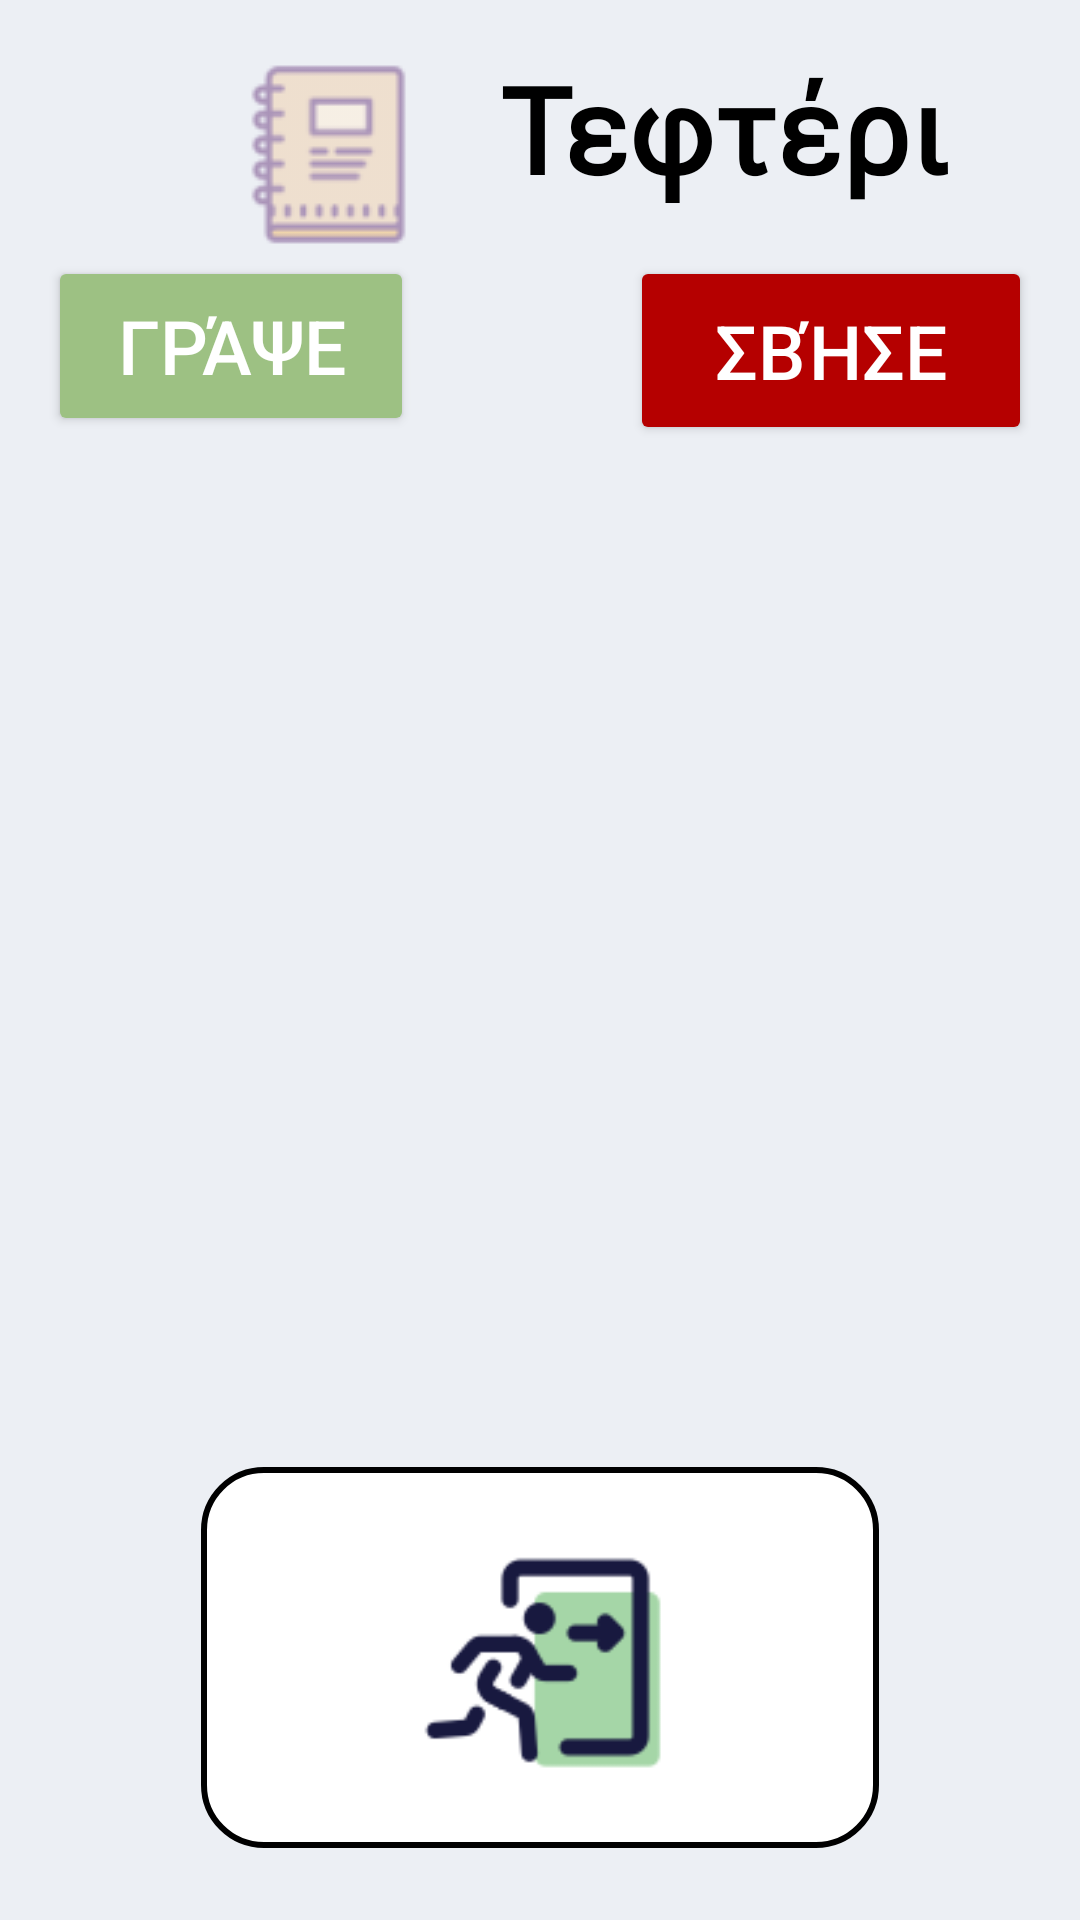

This screen was rendered from an Android layout file. Write that file and the resources it references.
<!-- AndroidManifest.xml: application theme Theme.ElderlyUI -->
<!-- res/layout/activity_tefteri.xml -->
<?xml version="1.0" encoding="utf-8"?>
<androidx.constraintlayout.widget.ConstraintLayout xmlns:android="http://schemas.android.com/apk/res/android"
    xmlns:app="http://schemas.android.com/apk/res-auto"
    xmlns:tools="http://schemas.android.com/tools"
    android:layout_width="match_parent"
    android:layout_height="match_parent"
    android:background="#ECEFF4"
    tools:context=".TefteriActivity">

    
    <ImageView
        android:id="@+id/exit_button"
        android:layout_width="226dp"
        android:layout_height="127dp"
        android:layout_marginBottom="24dp"
        android:background="@drawable/joke_background"
        android:contentDescription="Emergency Exit"
        android:padding="20dp"
        app:layout_constraintBottom_toBottomOf="parent"
        app:layout_constraintEnd_toEndOf="parent"
        app:layout_constraintHorizontal_bias="0.5"
        app:layout_constraintStart_toStartOf="parent"
        app:srcCompat="@drawable/emergency_exit" />

    
    <ImageView
        android:id="@+id/headerImage"
        android:layout_width="wrap_content"
        android:layout_height="wrap_content"
        android:layout_marginStart="76dp"
        android:layout_marginTop="16dp"
        android:contentDescription="header image"
        android:src="@drawable/spiral_booklet"
        app:layout_constraintStart_toStartOf="parent"
        app:layout_constraintTop_toTopOf="parent" />

    <TextView
        android:id="@+id/headerText"
        android:layout_width="wrap_content"
        android:layout_height="wrap_content"
        android:layout_marginTop="16dp"
        android:fontFamily="@font/noto_sans_bold"
        android:gravity="center"
        android:text="Τεφτέρι"
        android:textColor="@android:color/black"
        android:textSize="40sp"
        android:textStyle="bold"
        app:layout_constraintEnd_toEndOf="parent"
        app:layout_constraintHorizontal_bias="0.35"
        app:layout_constraintStart_toEndOf="@id/headerImage"
        app:layout_constraintTop_toTopOf="parent" />

    
    <Button
        android:id="@+id/write_button"
        android:layout_width="122dp"
        android:layout_height="60dp"
        android:layout_marginStart="16dp"
        android:layout_marginTop="16dp"
        android:backgroundTint="#9DC183"
        android:text="Γράψε"
        android:textColor="@android:color/white"
        android:textSize="25dp"
        app:layout_constraintStart_toStartOf="parent"
        app:layout_constraintTop_toBottomOf="@id/headerText" />

    
    <Button
        android:id="@+id/delete_button"
        android:layout_width="134dp"
        android:layout_height="63dp"
        android:layout_marginTop="16dp"
        android:layout_marginEnd="16dp"
        android:backgroundTint="#B50000"
        android:text="Σβήσε"
        android:textColor="@android:color/white"
        android:textSize="25dp"
        app:layout_constraintEnd_toEndOf="parent"
        app:layout_constraintTop_toBottomOf="@id/headerText" />

    
    <androidx.recyclerview.widget.RecyclerView
        android:id="@+id/recyclerView"
        android:layout_width="0dp"
        android:layout_height="0dp"
        android:layout_marginTop="16dp"
        app:layout_constraintBottom_toTopOf="@id/exit_button"
        app:layout_constraintEnd_toEndOf="parent"
        app:layout_constraintStart_toStartOf="parent"
        app:layout_constraintTop_toBottomOf="@id/write_button"
        tools:listitem="@layout/item_tefteri" />

    
    <View
        android:id="@+id/background_overlay"
        android:layout_width="match_parent"
        android:layout_height="match_parent"
        android:background="#80000000"
        android:visibility="gone"
        app:layout_constraintBottom_toBottomOf="parent"
        app:layout_constraintEnd_toEndOf="parent"
        app:layout_constraintStart_toStartOf="parent"
        app:layout_constraintTop_toTopOf="parent" />

    
    <LinearLayout
        android:id="@+id/input_layout"
        android:layout_width="0dp"
        android:layout_height="wrap_content"
        android:background="@android:color/white"
        android:clickable="true"
        android:orientation="horizontal"
        android:padding="16dp"
        android:visibility="gone"
        app:layout_constraintEnd_toEndOf="parent"
        app:layout_constraintStart_toStartOf="parent"
        app:layout_constraintTop_toBottomOf="@id/write_button">

        <EditText
            android:id="@+id/item_input"
            android:layout_width="0dp"
            android:layout_height="wrap_content"
            android:layout_weight="1"
            android:enabled="true"
            android:hint="Γράψε εδώ"
            android:padding="10dp"
            android:textSize="20dp" />

        <Button
            android:id="@+id/confirm_button"
            android:layout_width="wrap_content"
            android:layout_height="wrap_content"
            android:layout_marginStart="16dp"
            android:backgroundTint="#9DC183"
            android:text="Επιβεβαίωση"
            android:textColor="@android:color/white"
            android:textSize="20dp" />
    </LinearLayout>

</androidx.constraintlayout.widget.ConstraintLayout>
<!-- res/layout/item_tefteri.xml (included above) -->
<?xml version="1.0" encoding="utf-8"?>
<LinearLayout xmlns:android="http://schemas.android.com/apk/res/android"
    android:layout_width="match_parent"
    android:layout_height="wrap_content"
    android:layout_marginTop="8dp"
    android:layout_marginBottom="8dp"
    android:background="#FFDAB9"
    android:elevation="4dp"
    android:gravity="center_vertical"
    android:orientation="horizontal"
    android:padding="16dp">

    <TextView
        android:id="@+id/item_name"
        android:layout_width="0dp"
        android:layout_height="wrap_content"
        android:layout_weight="1"
        android:padding="10dp"
        android:text="Item Name"
        android:textSize="20sp" />

    <Button
        android:id="@+id/remove_button"
        android:layout_width="wrap_content"
        android:layout_height="wrap_content"
        android:backgroundTint="#B50000"
        android:text="Remove"
        android:textColor="@android:color/white"
        android:visibility="gone" />
</LinearLayout>
<!-- resources referenced by this layout -->
<resources>
  <!-- drawable emergency_exit: png bitmap (drawable, 3502 bytes) -->
  <!-- drawable joke_background (drawable) -->
  <?xml version="1.0" encoding="utf-8"?>
  <shape xmlns:android="http://schemas.android.com/apk/res/android">
      <corners android:radius="20dp" />
      <stroke
          android:width="2dp"
          android:color="#000000" />
      <solid android:color="@color/white" />
  </shape>
  <!-- drawable spiral_booklet: png bitmap (drawable, 2897 bytes) -->
  <style name="Theme.ElderlyUI" parent="Base.Theme.ElderlyUI" />
  <color name="white">#FFFFFFFF</color>
  <style name="Base.Theme.ElderlyUI" parent="Theme.AppCompat.Light.NoActionBar">
          
          
      </style>
</resources>
